Run: headless pygame with SDL's dummy video driver; simulated clock (each Clock.tick advances the game by its frame time, no real sleeping); random seed 0; keys injected as events and as key.get_pressed() state; no mouse input.
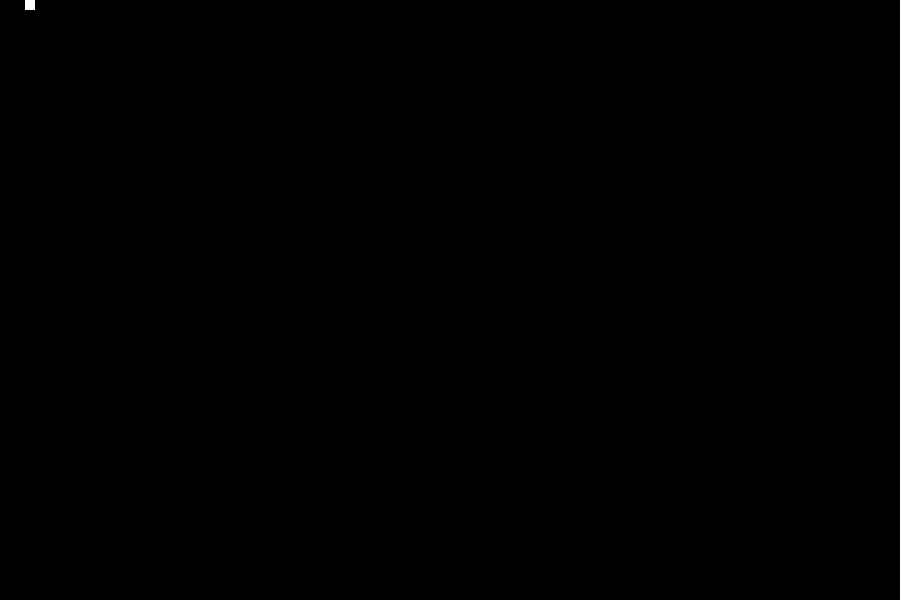
Frame 1 of 4 · flips 1–60 · no input
Frame 2 of 4 · flips 61–180 · tapped SPACE, RETURN · held RIGHT (→), D · screen unchanged from frame 1, image omitted
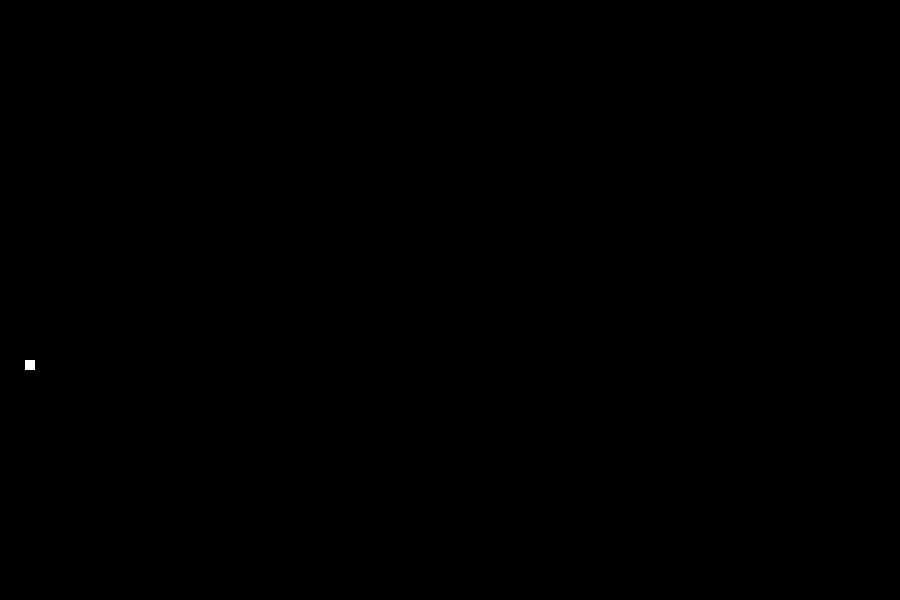
Frame 3 of 4 · flips 181–300 · held DOWN (↓), S
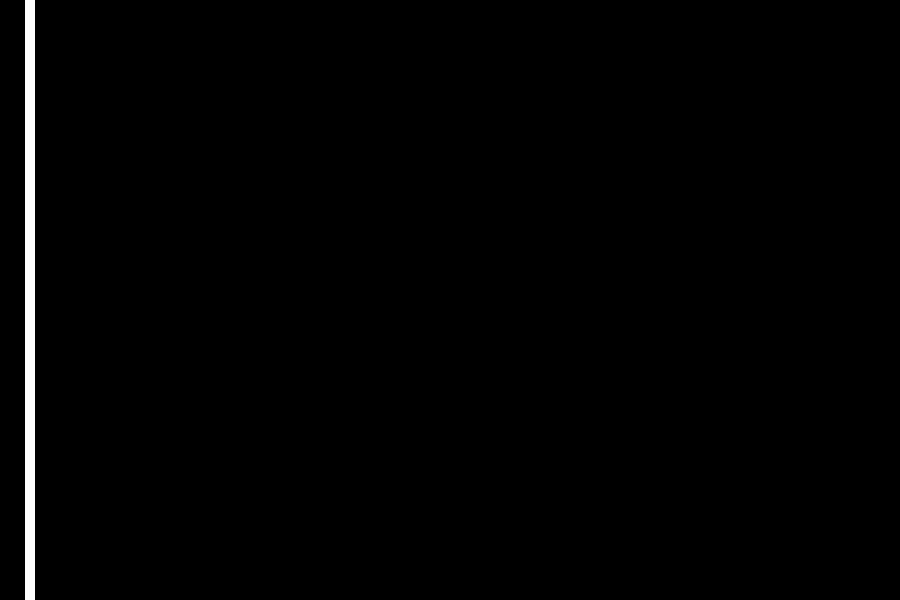
Frame 4 of 4 · flips 301–420 · held LEFT (←), A, UP (↑), W

The pygame program that drew these frames:

import pygame, sys, random

#---initialise Pygame---#
pygame.init()

#Settings
window_width = 900
window_height = 600
fps = 120
clock = pygame.time.Clock()
color_white = (255,255,255)
color_black = (0, 0, 0)
color_fuzzy = (255, 105, 180)


#---Game Window---#
game_window = pygame.display.set_mode((window_width, window_height))
pygame.display.set_caption('Automating Menchanical Engineering')

#Sprites
class Player1(pygame.sprite.Sprite):
    def __init__(self):
        pygame.sprite.Sprite.__init__(self)
        self.size_x = 10
        self.size_y = 10
        self.image = pygame.Surface((self.size_x, self.size_y))
        self.image.fill(color_white)
        self.rect = self.image.get_rect()
        self.rect.left = 25
        self.rect.top = 0

    def update(self):
        self.dy = 0

        #Movement
        keystate = pygame.key.get_pressed()
        if keystate[pygame.K_UP]:
            self.dy = -3
            self.size_y += 10
        if keystate[pygame.K_DOWN]:
            self.dy = 3
        self.rect.y += self.dy
        self.image = pygame.Surface((self.size_x, self.size_y))
        self.image.fill(color_white)

        #Constraints
        if self.rect.top < 0:
            self.rect.top = 0
        if self.rect.bottom > window_height:
            self.rect.bottom = window_height

#Sprite Groups
all_sprites = pygame.sprite.Group()
ball_sprite = pygame.sprite.GroupSingle()

player1 = Player1()
all_sprites.add(player1)



#Game Loop
while True:
    #Set framerate
    clock.tick(fps)

    #Process events
    for event in pygame.event.get():
        if event.type == pygame.QUIT:
            pygame.quit()
            sys.exit()
    #update
    all_sprites.update()
    ball_sprite.update()

    #draw
        #Fill
    game_window.fill(color_black)
        #Field
#    pygame.draw.line(game_window, color_white, (window_width/2, 0), (window_width/2, window_height))
#    pygame.draw.circle(game_window, color_white, (window_width//2, window_height//2), 80, 1)
#    border = pygame.Rect(0, 0, window_width, window_height)
        #Sprites
    all_sprites.draw(game_window)
    ball_sprite.draw(game_window)


    #flip
    pygame.display.flip()

pygame.quit()
